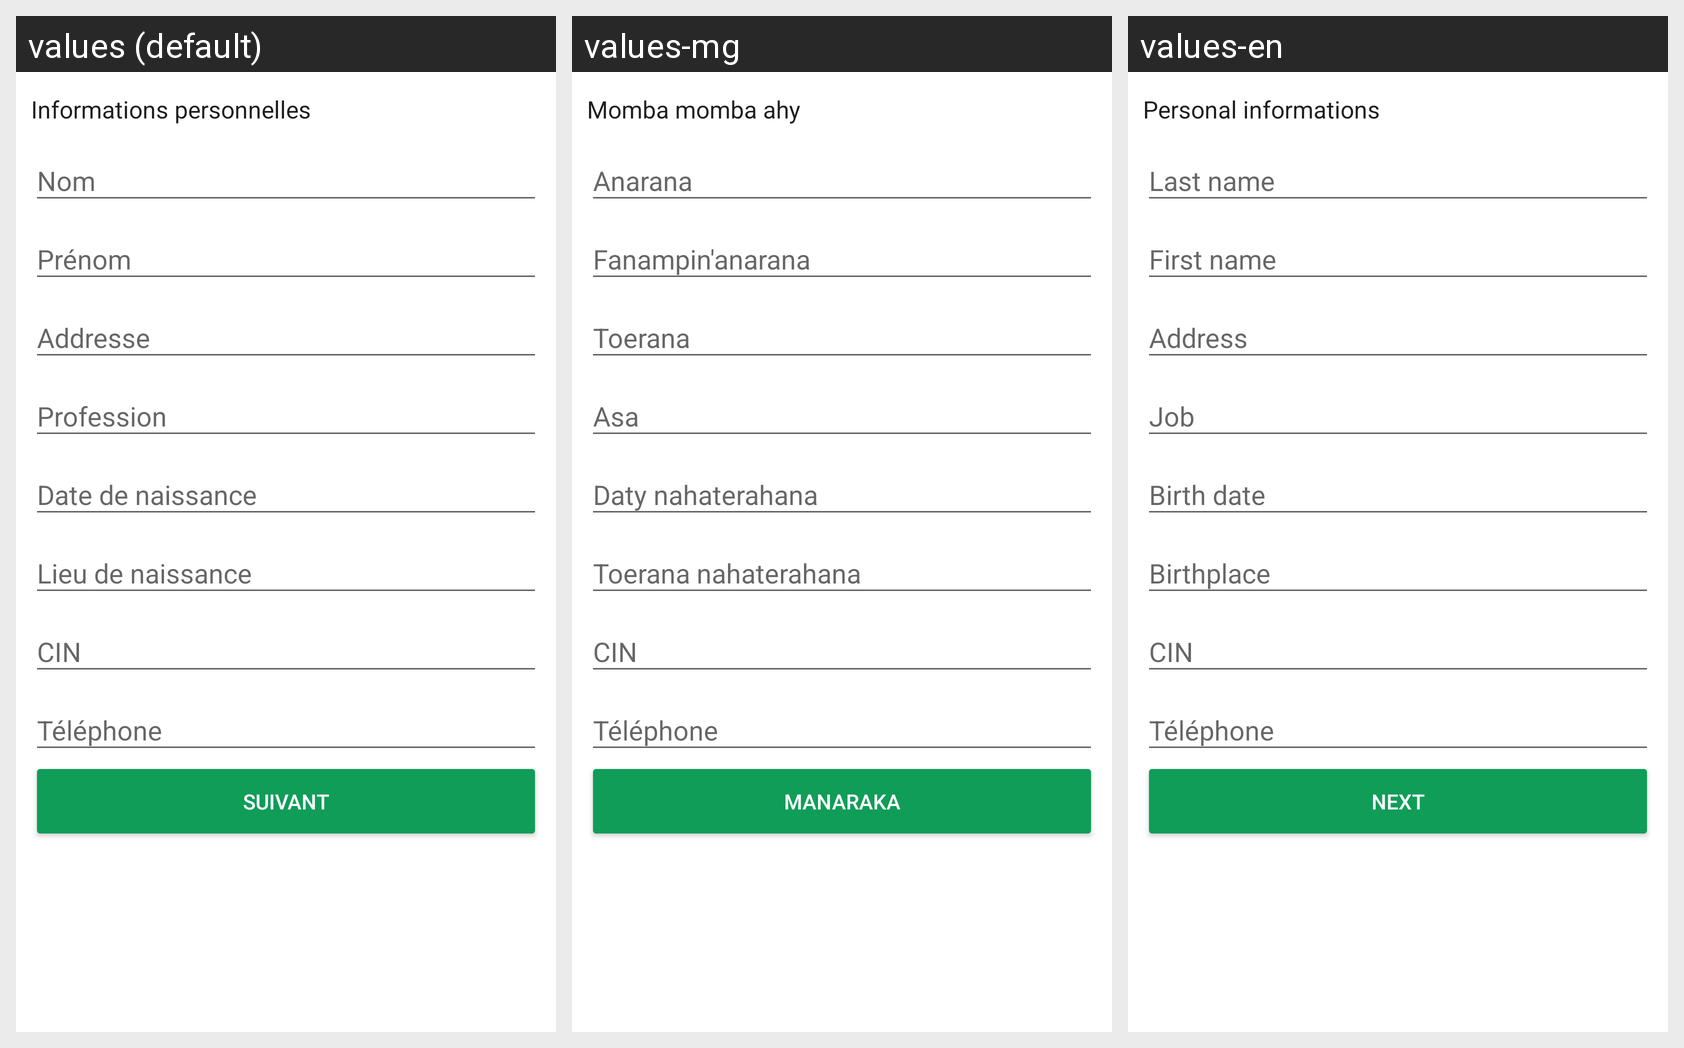

Translations of the strings shown on this Android screen, per locale in the grid:
Android screen res/layout/activity_saisiinfo_client.xml rendered under 3 locales, left to right: values (default), values-mg, values-en. Device: Nexus 5 (rendered at 1080×1920; each locale shown at half size, 540×960, under a caption strip naming it); theme AppTheme.
Strings drawn on this screen, with the default value and each locale's value (text and hints the layout hard-codes, and strings that could not be matched under every locale, appear in the picture but are not listed):

informations_personnelles
  values: Informations personnelles
  values-mg: Momba momba ahy
  values-en: Personal informations

suivant
  values: Suivant
  values-mg: Manaraka
  values-en: Next
